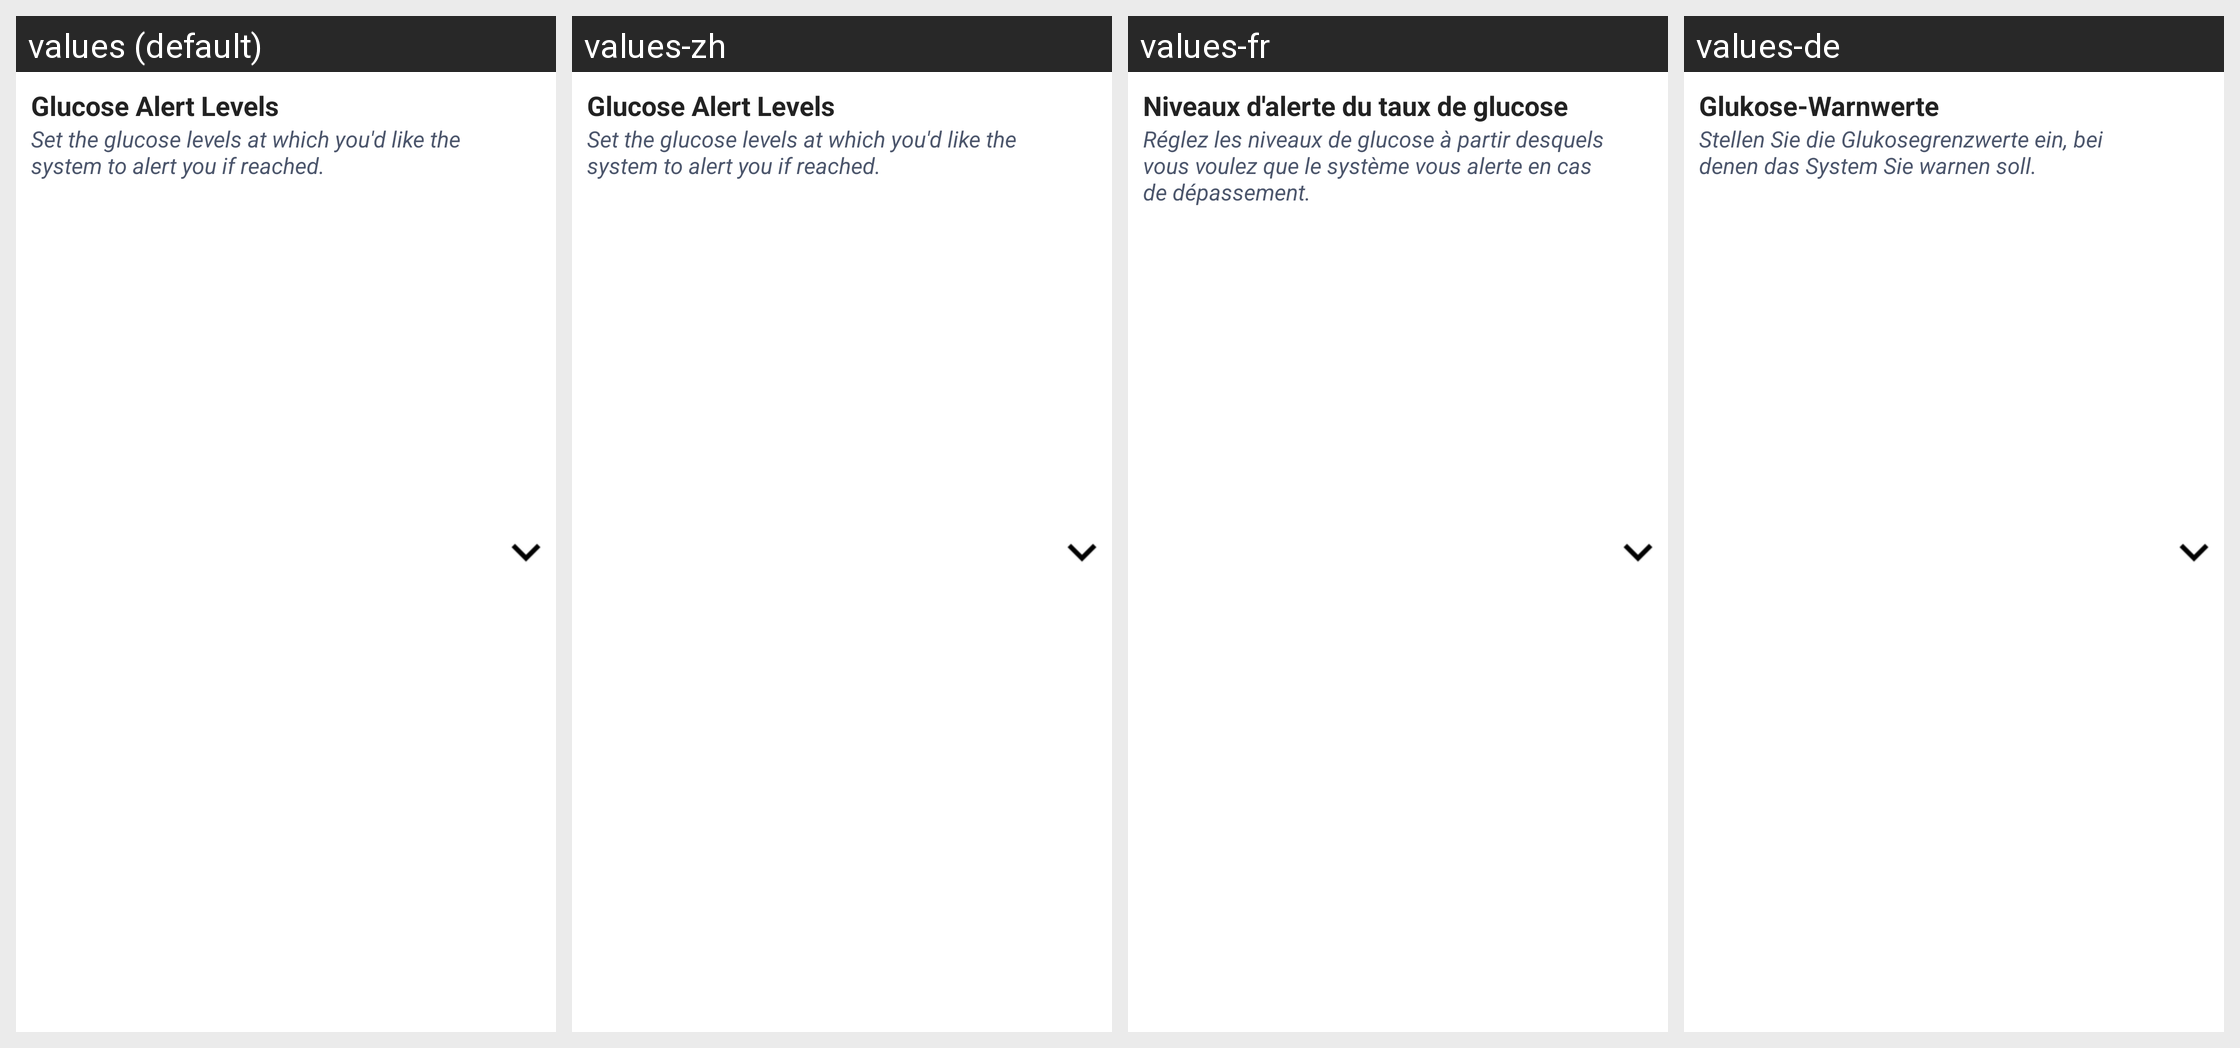

The Android screen above is rendered under several locales of the same app. Produce the string resources it draws, with the default and per-locale values.
Android screen res/layout/layout_glucose_alarm_levels_ous.xml rendered under 4 locales, left to right: values (default), values-zh, values-fr, values-de. Device: Nexus 5 (rendered at 1080×1920; each locale shown at half size, 540×960, under a caption strip naming it); theme Theme.MaterialComponents.DayNight.NoActionBar.
Other locales in the repository, not shown: values-cs, values-da, values-en-rGB, values-es, values-fi, values-it, values-nb, values-nl, values-pl, values-pt-rBR, values-ro, values-sv.
Strings drawn on this screen, with the default value and each locale's value (text and hints the layout hard-codes, and strings that could not be matched under every locale, appear in the picture but are not listed):

glucose_alert_levels
  values: Glucose Alert Levels
  values-zh: Glucose Alert Levels  [not translated; the default value is used]
  values-fr: Niveaux d'alerte du taux de glucose
  values-de: Glukose-Warnwerte

set_alert_levels
  values: Set the glucose levels at which you'd like the system to alert you if reached.
  values-zh: Set the glucose levels at which you'd like the system to alert you if reached.  [not translated; the default value is used]
  values-fr: Réglez les niveaux de glucose à partir desquels vous voulez que le système vous alerte en cas de dépassement.
  values-de: Stellen Sie die Glukosegrenzwerte ein, bei denen das System Sie warnen soll.
